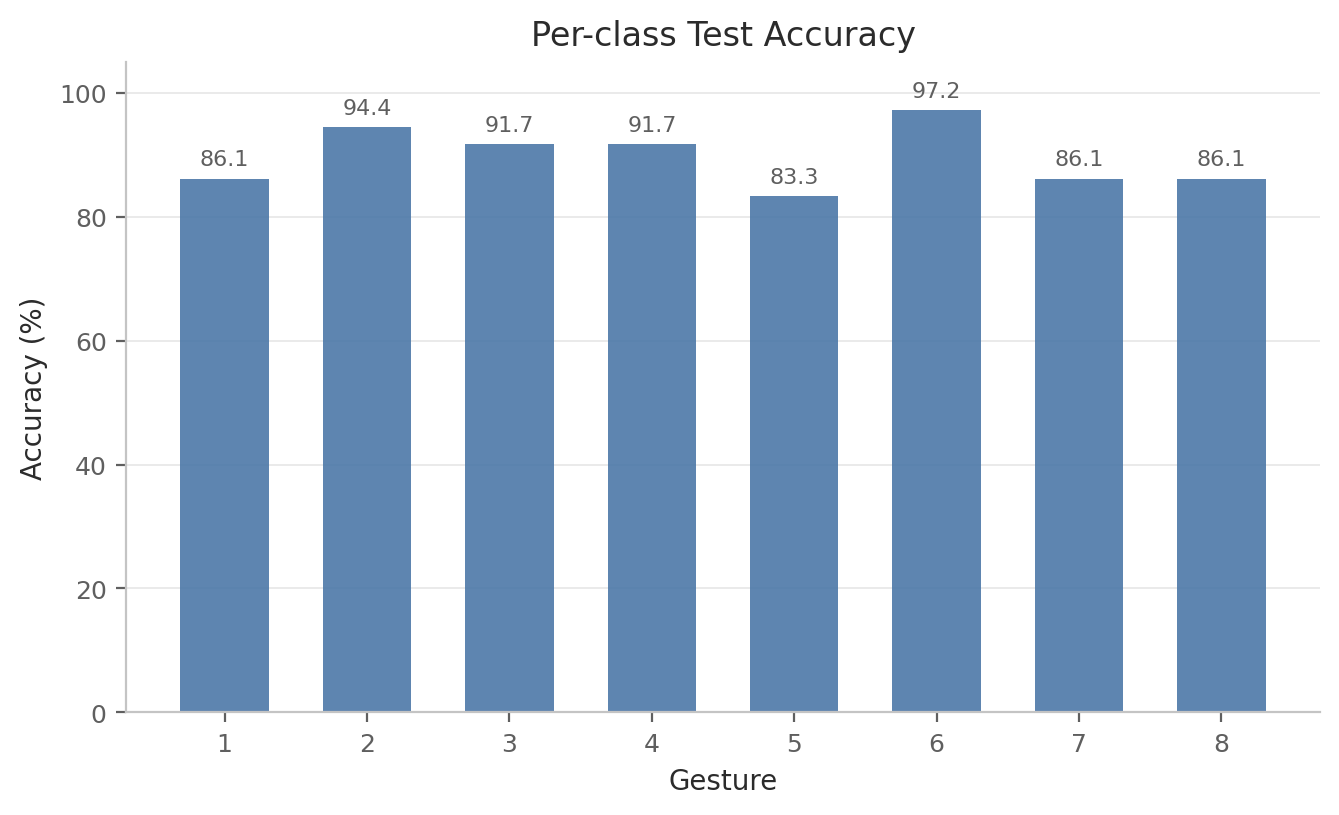

The data file committed next to this chart (first rows):
label, gesture_id, accuracy, precision, recall, f1, support
0, 1, 0.8611, 0.9394, 0.8611, 0.8986, 36
1, 2, 0.9444, 0.8947, 0.9444, 0.9189, 36
2, 3, 0.9167, 0.9429, 0.9167, 0.9296, 36
3, 4, 0.9167, 0.825, 0.9167, 0.8684, 36
4, 5, 0.8333, 0.9375, 0.8333, 0.8824, 36
5, 6, 0.9722, 0.8974, 0.9722, 0.9333, 36
6, 7, 0.8611, 0.8857, 0.8611, 0.8732, 36
7, 8, 0.8611, 0.8611, 0.8611, 0.8611, 36
